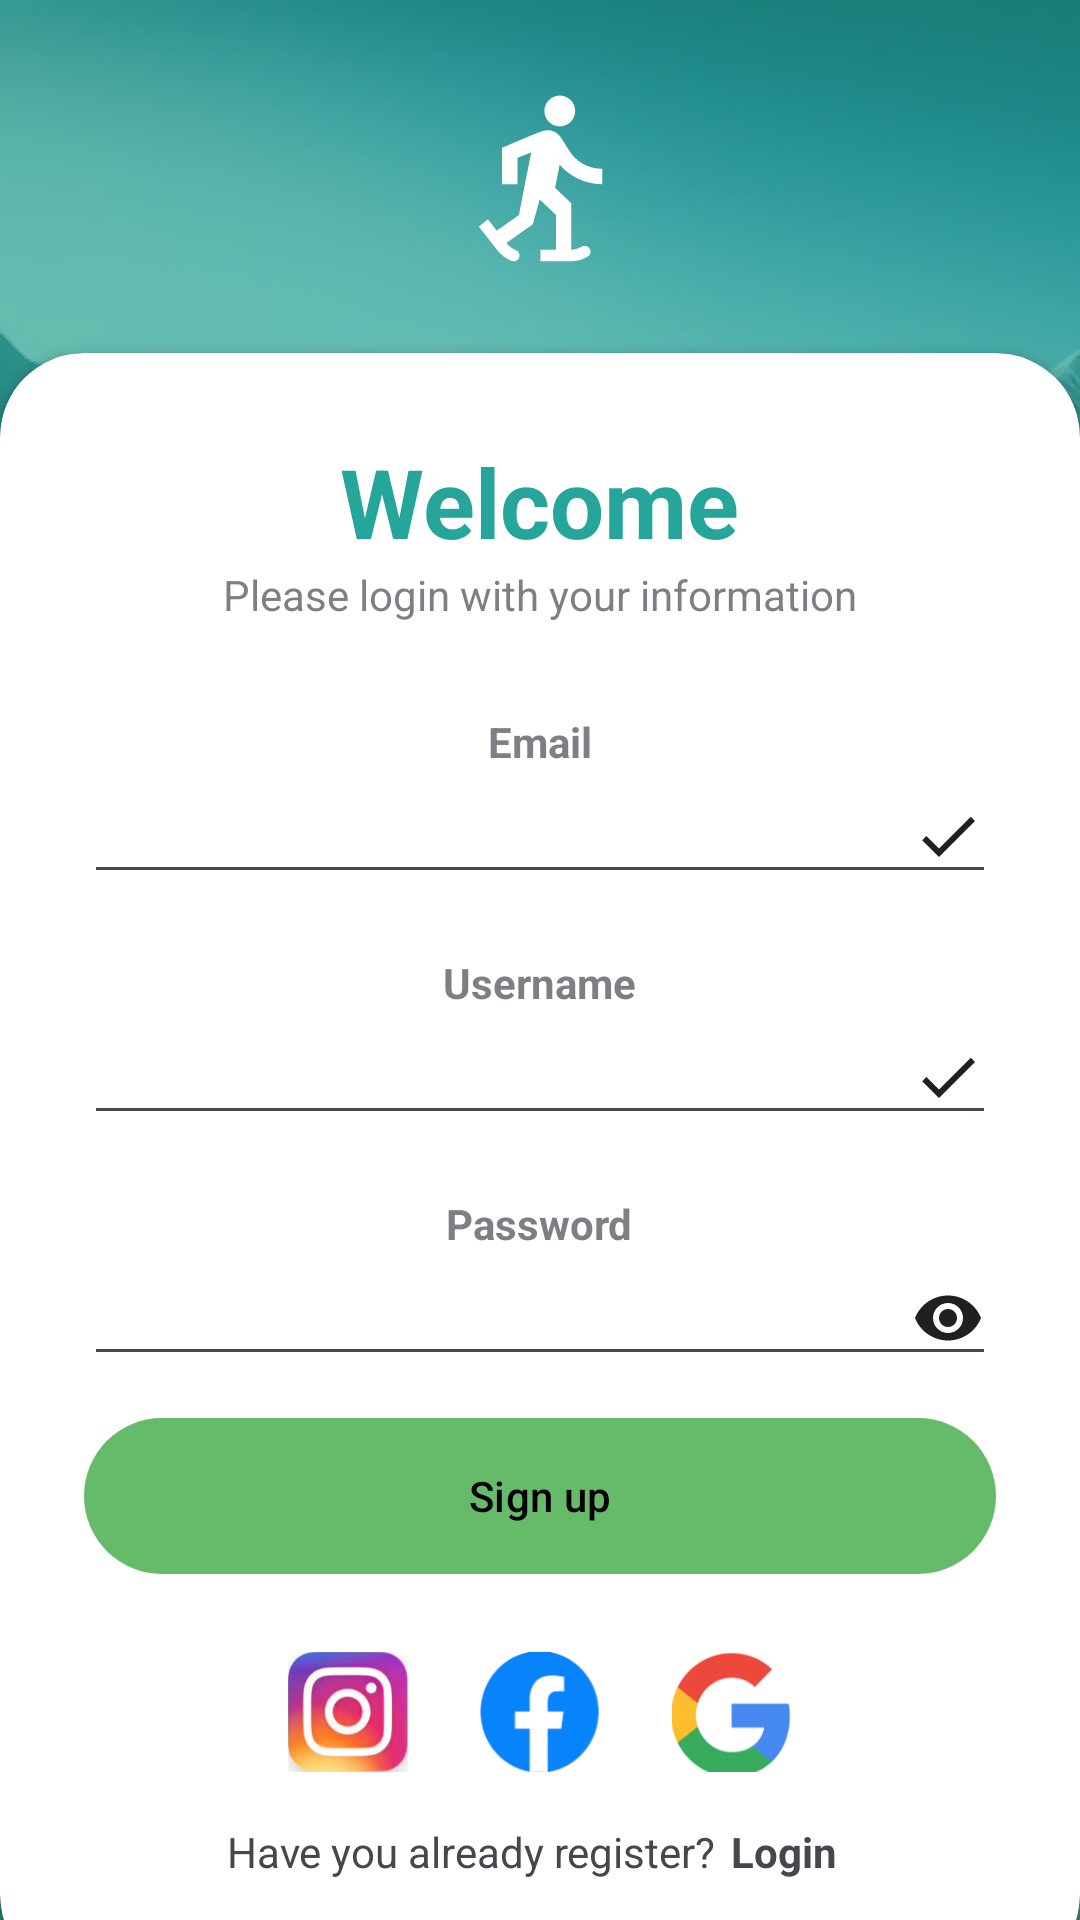

Write the Android layout XML for this screen, with the resource values it uses.
<!-- AndroidManifest.xml: application theme Theme.Project0 -->
<!-- res/layout/activity_sign_up.xml -->
<?xml version="1.0" encoding="utf-8"?>
<RelativeLayout xmlns:android="http://schemas.android.com/apk/res/android"
    xmlns:app="http://schemas.android.com/apk/res-auto"
    xmlns:tools="http://schemas.android.com/tools"
    android:layout_width="match_parent"
    android:layout_height="match_parent"
    android:background="@drawable/nature"
    tools:context=".SignUpActivity">

    <RelativeLayout
        android:layout_width="match_parent"
        android:layout_height="match_parent"
        android:background="@color/my_primary"
        android:alpha="0.7"/>
    <LinearLayout
        android:layout_width="match_parent"
        android:layout_height="wrap_content"
        android:orientation="vertical"
        android:gravity="center"
        android:layout_above="@id/card_view"
        android:padding= "28dp">

        <ImageView
            android:layout_width="wrap_content"
            android:layout_height="wrap_content"
            android:src="@drawable/snowhoeing"/>

        <TextView
            android:layout_width="wrap_content"
            android:layout_height="wrap_content"
            android:text="TrekMate"
            android:textStyle="bold"
            android:fontFamily="sans-serif-medium"
            android:textSize="32sp"
            android:textColor="@color/white"/>

    </LinearLayout>


    <androidx.cardview.widget.CardView
        android:layout_width="match_parent"
        android:layout_height="wrap_content"
        android:layout_alignParentBottom="true"
        android:layout_marginBottom="-20dp"
        app:cardCornerRadius="28dp"
        android:id="@+id/card_view">

        <LinearLayout
            android:layout_width="match_parent"
            android:layout_height="wrap_content"
            android:gravity="center"
            android:padding="28dp"
            android:orientation="vertical">

            <TextView
                android:layout_width="wrap_content"
                android:layout_height="wrap_content"
                android:text="Welcome"
                android:textColor="@color/my_primary"
                android:textSize="32sp"
                android:textStyle="bold" />

            <TextView
                android:layout_width="wrap_content"
                android:layout_height="wrap_content"
                android:alpha="0.7"
                android:text="Please login with your information" />

            <View
                android:layout_width="wrap_content"
                android:layout_height="30dp" />
            <TextView
                android:layout_width="wrap_content"
                android:layout_height="wrap_content"
                android:alpha="0.7"
                android:text="Email"
                android:textStyle="bold" />

            <EditText
                android:id="@+id/form_textFieldEmail"
                android:layout_width="match_parent"
                android:layout_height="wrap_content"
                android:drawableEnd="@drawable/done_icon"
                android:inputType="textPersonName"/>
            <View
                android:layout_width="wrap_content"
                android:layout_height="20dp" />

            <TextView
                android:layout_width="wrap_content"
                android:layout_height="wrap_content"
                android:alpha="0.7"
                android:text="Username"
                android:textStyle="bold" />

            <EditText
                android:id="@+id/form_textFieldUsername"
                android:layout_width="match_parent"
                android:layout_height="wrap_content"
                android:drawableEnd="@drawable/done_icon"
                android:inputType="textPersonName"/>
            <View
                android:layout_width="wrap_content"
                android:layout_height="20dp" />

            <TextView
                android:layout_width="wrap_content"
                android:layout_height="wrap_content"
                android:alpha="0.7"
                android:text="Password"
                android:textStyle="bold" />

            <EditText
                android:id="@+id/form_textFiledPassword"
                android:layout_width="match_parent"
                android:layout_height="wrap_content"
                android:drawableEnd="@drawable/password_icon"
                android:inputType="textPassword" />

            <RelativeLayout
                android:layout_width="match_parent"
                android:layout_height="match_parent">



            </RelativeLayout>

            <View
                android:layout_width="wrap_content"
                android:layout_height="10dp" />

            <com.google.android.material.button.MaterialButton
                android:id="@+id/signup_button"
                android:layout_width="match_parent"
                android:layout_height="60dp"
                android:text="Sign up"
                app:cornerRadius="32dp" />

            <View
                android:layout_width="wrap_content"
                android:layout_height="10dp" />

            <LinearLayout
                android:layout_width="match_parent"
                android:layout_height="wrap_content"
                android:gravity="center"
                android:orientation="horizontal">

                <ImageView
                    android:layout_width="40dp"
                    android:layout_height="40dp"
                    android:layout_margin="12dp"
                    android:background="@drawable/ig"></ImageView>

                <ImageView
                    android:layout_width="40dp"
                    android:layout_height="40dp"
                    android:layout_margin="12dp"
                    android:background="@drawable/fb"></ImageView>

                <ImageView
                    android:layout_width="40dp"
                    android:layout_height="40dp"
                    android:layout_margin="12dp"
                    android:background="@drawable/google"></ImageView>

            </LinearLayout>
        <LinearLayout
            android:layout_width="match_parent"
            android:layout_height="wrap_content"
            android:orientation="horizontal"
            android:gravity="center"
            android:layout_above="@id/card_view">
            <TextView
                android:layout_width="wrap_content"
                android:layout_height="wrap_content"
                android:text="Have you already register?" />

            <TextView
                android:layout_width="wrap_content"
                android:layout_height="wrap_content"
                android:onClick="openLogin"
                android:text="Login"
                android:textStyle="bold"
                android:padding="5dp"/>
        </LinearLayout>
        </LinearLayout>
    </androidx.cardview.widget.CardView>



</RelativeLayout>
<!-- resources referenced by this layout -->
<resources>
  <color name="my_primary">#26A69A</color>
  <color name="white">#FFFFFFFF</color>
  <!-- drawable done_icon (drawable) -->
  <vector android:height="24dp" android:tint="#211F1F"
      android:viewportHeight="24" android:viewportWidth="24"
      android:width="24dp" xmlns:android="http://schemas.android.com/apk/res/android">
      <path android:fillColor="@android:color/white" android:pathData="M9,16.2L4.8,12l-1.4,1.4L9,19 21,7l-1.4,-1.4L9,16.2z"/>
  </vector>
  <!-- drawable fb: png bitmap (drawable, 10117 bytes) -->
  <!-- drawable google: png bitmap (drawable, 13621 bytes) -->
  <!-- drawable ig: png bitmap (drawable, 61096 bytes) -->
  <!-- drawable nature: webp bitmap (drawable, 49758 bytes) -->
  <!-- drawable password_icon (drawable) -->
  <vector android:height="24dp" android:tint="#211F1F"
      android:viewportHeight="24" android:viewportWidth="24"
      android:width="24dp" xmlns:android="http://schemas.android.com/apk/res/android">
      <path android:fillColor="@android:color/white" android:pathData="M12,4.5C7,4.5 2.73,7.61 1,12c1.73,4.39 6,7.5 11,7.5s9.27,-3.11 11,-7.5c-1.73,-4.39 -6,-7.5 -11,-7.5zM12,17c-2.76,0 -5,-2.24 -5,-5s2.24,-5 5,-5 5,2.24 5,5 -2.24,5 -5,5zM12,9c-1.66,0 -3,1.34 -3,3s1.34,3 3,3 3,-1.34 3,-3 -1.34,-3 -3,-3z"/>
  </vector>
  <!-- drawable snowhoeing (drawable) -->
  <vector android:height="64dp" android:tint="#FFFFFF"
      android:viewportHeight="24" android:viewportWidth="24"
      android:width="64dp" xmlns:android="http://schemas.android.com/apk/res/android">
      <path android:fillColor="@android:color/white" android:pathData="M12.5,3.5c0,-1.1 0.9,-2 2,-2s2,0.9 2,2c0,1.1 -0.9,2 -2,2S12.5,4.6 12.5,3.5zM6.32,19.03l-1.14,-1.47L4,18.5l2.38,3.04c0.51,0.65 1.16,1.15 1.88,1.41c0.28,0.1 0.53,0.04 0.72,-0.11c0.3,-0.23 0.42,-0.7 0.12,-1.07c-0.08,-0.1 -0.2,-0.17 -0.31,-0.22c-0.43,-0.18 -0.82,-0.45 -1.14,-0.83l-0.08,-0.1L11,18.2l0.89,-3.22l2.11,2v4.52h-2V23h3.87c0.82,0 1.61,-0.21 2.26,-0.61c0.26,-0.16 0.37,-0.39 0.37,-0.64c0,-0.38 -0.3,-0.75 -0.77,-0.75c-0.13,0 -0.26,0.04 -0.37,0.1c-0.4,0.23 -0.87,0.37 -1.36,0.4l0,-6.02l-2.11,-2l0.6,-3C15.79,11.98 17.8,13 20,13v-2c-1.9,0 -3.51,-1.02 -4.31,-2.42l-1,-1.58c-0.4,-0.6 -1,-1 -1.7,-1C12.24,6 11.58,6.34 7,8.28V13h2V9.58l1.79,-0.7L9.2,17L6.32,19.03z"/>
  </vector>
  <style name="Theme.Project0" parent="Base.Theme.Project0" />
  <style name="Base.Theme.Project0" parent="Theme.Material3.DayNight.NoActionBar">
          
          <item name="colorPrimary">#66BB6A</item>
          <item name="colorPrimaryVariant">#7CB342</item>
          <item name="colorOnPrimary">@color/black</item>
          
          <item name="colorSecondary">#26A69A</item>
          <item name="colorSecondaryVariant">#26A69A</item>
          <item name="colorOnSecondary">@color/black</item>
          
          <item name="android:statusBarColor">#00897B</item>
  
  
          
  
          
      </style>
  <color name="black">#FF000000</color>
</resources>
